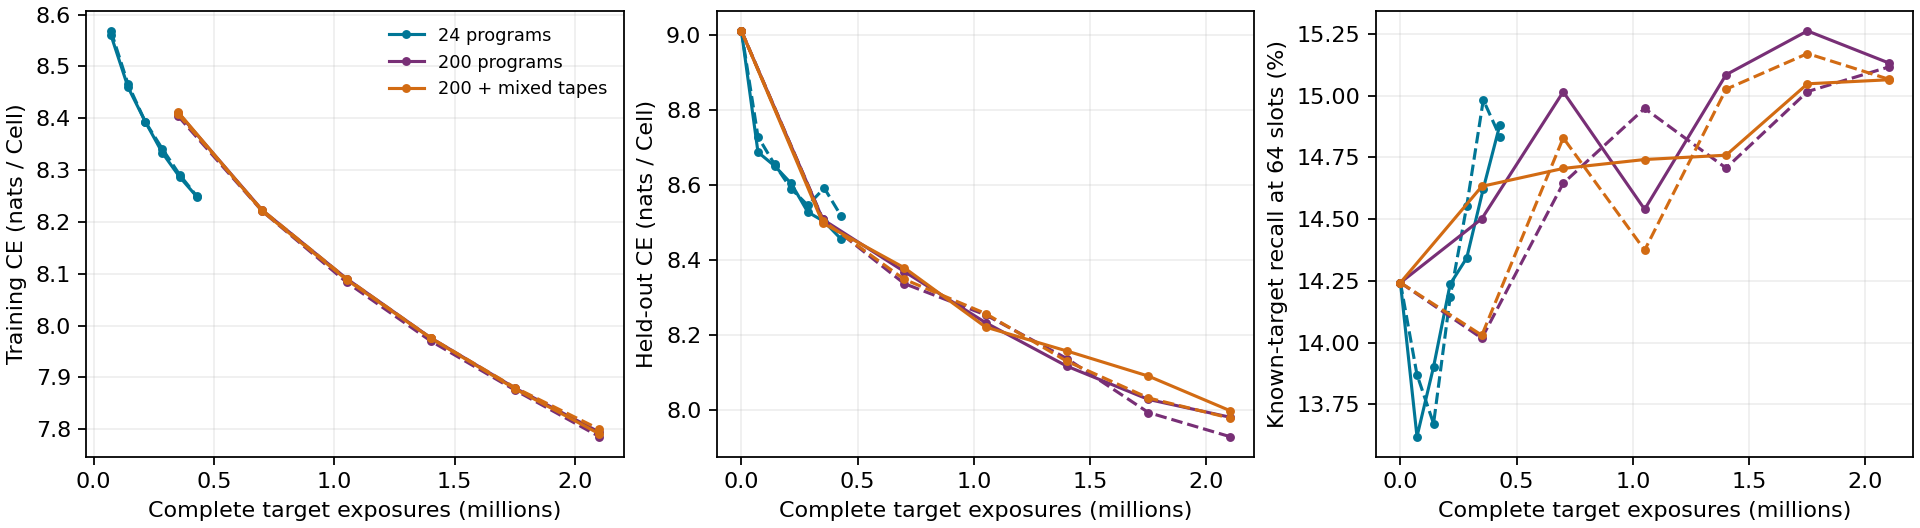

The data file committed next to this chart (first rows):
arm, seed, epoch, steps, exposures, train_ce, seconds, held_ce, held_expected_recall64
ce200, 5003, 0, 0, 0, , 0.1261, 9.011, 0.1424
ce200, 5003, 1, 1923, 350296, 8.404, 12.07, 8.508, 0.1402
ce200, 5003, 2, 3846, 700592, 8.221, 23.41, 8.336, 0.1465
ce200, 5003, 3, 5769, 1050888, 8.084, 34.43, 8.253, 0.1495
ce200, 5003, 4, 7692, 1401184, 7.97, 44.66, 8.136, 0.1471
ce200, 5003, 5, 9615, 1751480, 7.875, 54.77, 7.992, 0.1502
ce200, 5003, 6, 11538, 2101776, 7.786, 64.7, 7.928, 0.1512
ce200, 9633, 0, 0, 0, , 0.2324, 9.011, 0.1424
ce200, 9633, 1, 1923, 350296, 8.411, 24.96, 8.508, 0.145
ce200, 9633, 2, 3846, 700592, 8.223, 45.88, 8.369, 0.1502
ce200, 9633, 3, 5769, 1050888, 8.091, 60.64, 8.232, 0.1454
ce200, 9633, 4, 7692, 1401184, 7.976, 73.74, 8.116, 0.1508
ce200, 9633, 5, 9615, 1751480, 7.879, 85.22, 8.027, 0.1526
ce200, 9633, 6, 11538, 2101776, 7.794, 97.56, 7.98, 0.1513
ce200mixed, 5003, 0, 0, 0, , 0.123, 9.011, 0.1424
ce200mixed, 5003, 1, 1929, 350320, 8.408, 11.81, 8.505, 0.1403
ce200mixed, 5003, 2, 3858, 700640, 8.223, 23.64, 8.348, 0.1483
ce200mixed, 5003, 3, 5787, 1050960, 8.09, 34.63, 8.256, 0.1437
ce200mixed, 5003, 4, 7716, 1401280, 7.976, 44.76, 8.129, 0.1503
ce200mixed, 5003, 5, 9645, 1751600, 7.88, 55.46, 8.031, 0.1517
ce200mixed, 5003, 6, 11574, 2101920, 7.8, 67.12, 7.977, 0.1507
ce200mixed, 9633, 0, 0, 0, , 0.2085, 9.011, 0.1424
ce200mixed, 9633, 1, 1929, 350320, 8.412, 25.03, 8.498, 0.1463
ce200mixed, 9633, 2, 3858, 700640, 8.221, 46.27, 8.379, 0.1471
ce200mixed, 9633, 3, 5787, 1050960, 8.088, 61.63, 8.22, 0.1474
ce200mixed, 9633, 4, 7716, 1401280, 7.975, 74.09, 8.156, 0.1476
ce200mixed, 9633, 5, 9645, 1751600, 7.878, 85.96, 8.089, 0.1505
ce200mixed, 9633, 6, 11574, 2101920, 7.791, 99.09, 7.997, 0.1506
ce24, 5003, 0, 0, 0, , 0.1109, 9.011, 0.1424
ce24, 5003, 1, 384, 71337, 8.569, 3.921, 8.728, 0.1387
ce24, 5003, 2, 768, 142674, 8.466, 7.106, 8.655, 0.1367
ce24, 5003, 3, 1152, 214011, 8.393, 10.14, 8.59, 0.1418
ce24, 5003, 4, 1536, 285348, 8.341, 13.11, 8.546, 0.1455
ce24, 5003, 5, 1920, 356685, 8.291, 15.97, 8.591, 0.1498
ce24, 5003, 6, 2304, 428022, 8.25, 18.5, 8.518, 0.1483
ce24, 9633, 0, 0, 0, , 0.2189, 9.011, 0.1424
ce24, 9633, 1, 384, 71337, 8.561, 5.273, 8.687, 0.1362
ce24, 9633, 2, 768, 142674, 8.46, 9.975, 8.651, 0.139
ce24, 9633, 3, 1152, 214011, 8.394, 14.42, 8.604, 0.1424
ce24, 9633, 4, 1536, 285348, 8.333, 18, 8.528, 0.1434
ce24, 9633, 5, 1920, 356685, 8.287, 21.37, 8.502, 0.1462
ce24, 9633, 6, 2304, 428022, 8.249, 24.59, 8.456, 0.1488
